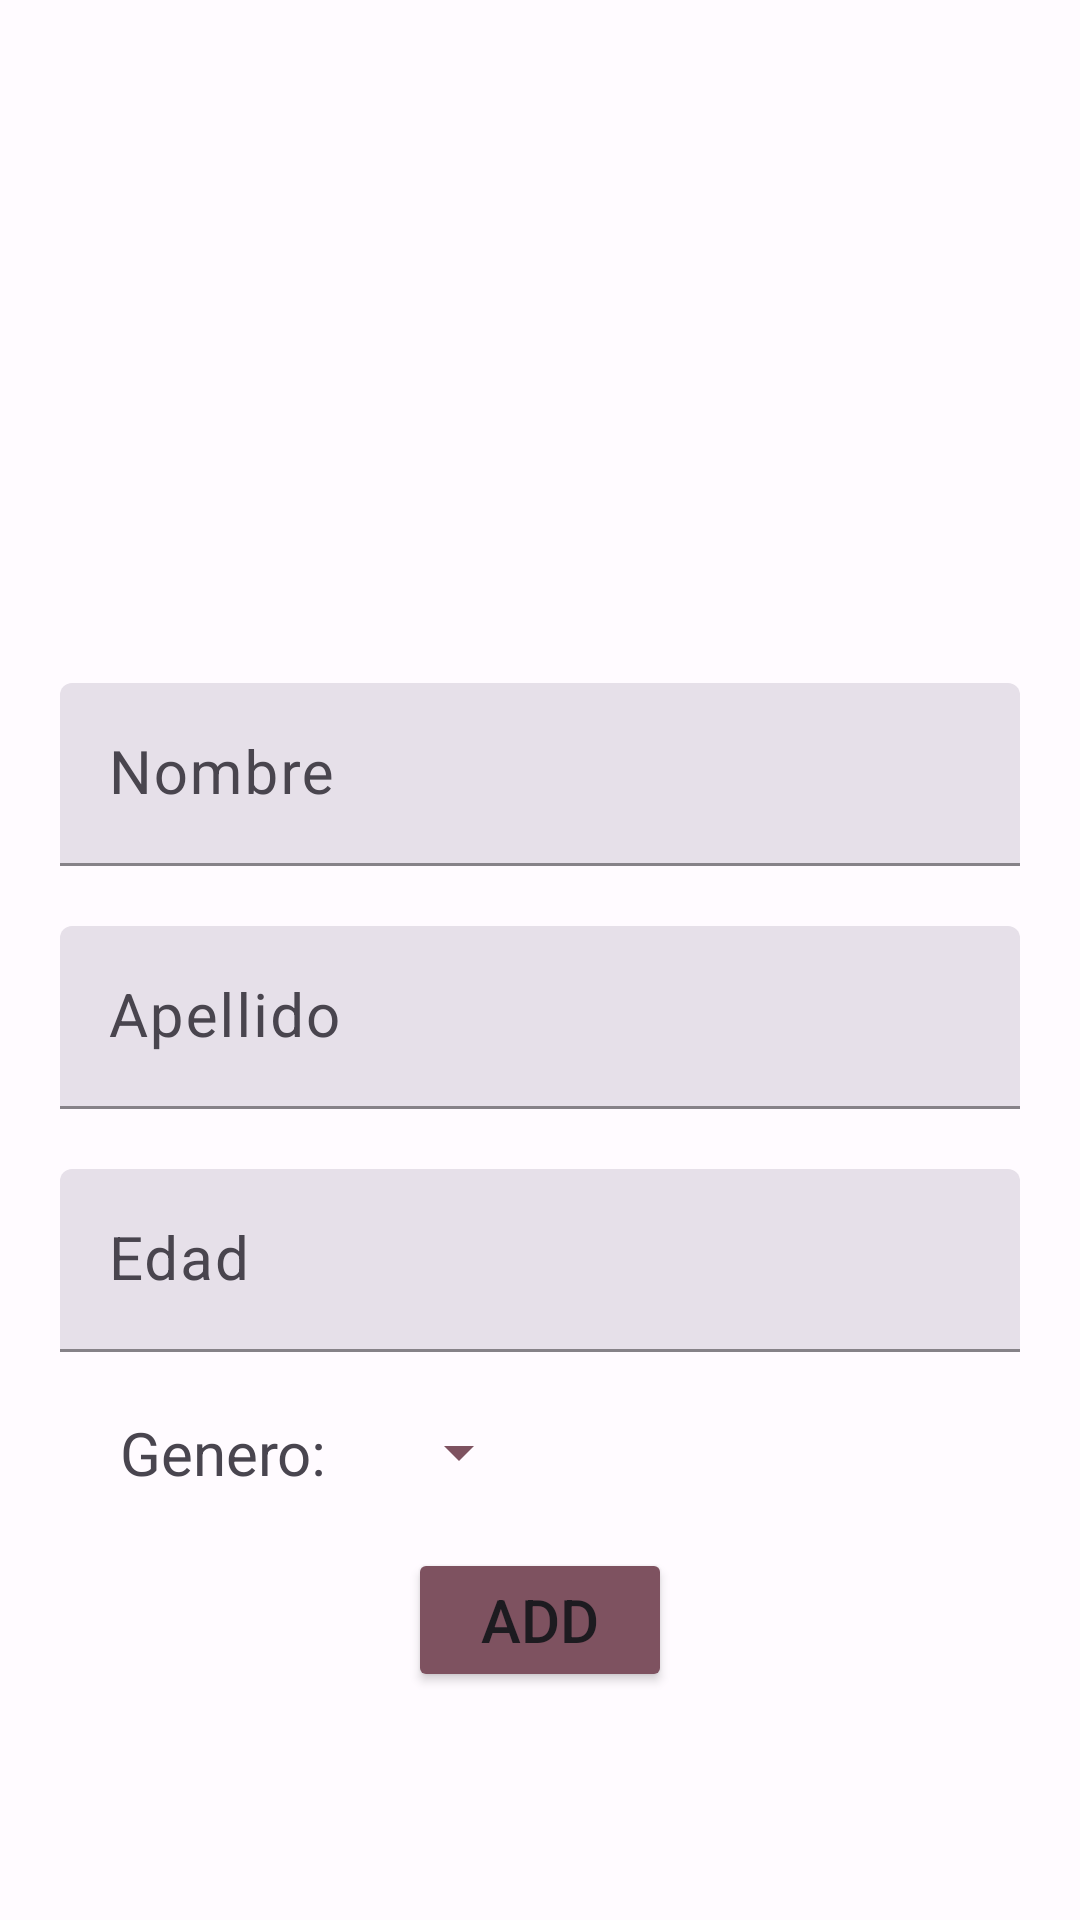

The Android layout XML behind this screen, and the referenced resources:
<!-- AndroidManifest.xml: application theme Theme.TP_1 -->
<!-- res/layout/fragment_add.xml -->
<?xml version="1.0" encoding="utf-8"?>
<androidx.constraintlayout.widget.ConstraintLayout xmlns:android="http://schemas.android.com/apk/res/android"
    android:layout_width="match_parent"
    android:layout_height="match_parent"
    xmlns:app="http://schemas.android.com/apk/res-auto"
    xmlns:tools="http://schemas.android.com/tools"
    tools:context=".fragments.add.AddFragment">


    <com.google.android.material.textfield.TextInputLayout
        style="?attr/textInputFilledStyle"
        android:id="@+id/etName"
        android:layout_width="match_parent"
        android:layout_height="wrap_content"
        android:hint="Nombre"
        android:layout_marginTop="50dp"
        android:layout_margin="20dp"
        app:layout_constraintStart_toStartOf="parent"
        app:layout_constraintEnd_toEndOf="parent"
        app:layout_constraintBottom_toTopOf="@+id/bttnAdd"
        app:layout_constraintTop_toTopOf="parent"
        app:boxStrokeColor="@color/md_theme_light_onTertiaryContainer">

        <com.google.android.material.textfield.TextInputEditText
            android:layout_width="match_parent"
            android:layout_height="wrap_content"
            android:textSize="20dp"
            />

    </com.google.android.material.textfield.TextInputLayout>

    <com.google.android.material.textfield.TextInputLayout
        style="?attr/textInputFilledStyle"
        android:id="@+id/etLastName"
        android:layout_width="match_parent"
        android:layout_height="wrap_content"
        android:hint="Apellido"
        android:layout_margin="20dp"
        app:layout_constraintStart_toStartOf="parent"
        app:layout_constraintEnd_toEndOf="parent"
        app:layout_constraintTop_toBottomOf="@+id/etName"
        app:boxStrokeColor="@color/md_theme_light_onTertiaryContainer"
        >

        <com.google.android.material.textfield.TextInputEditText
            android:layout_width="match_parent"
            android:layout_height="wrap_content"
            android:textSize="20dp"
            />

    </com.google.android.material.textfield.TextInputLayout>

    <com.google.android.material.textfield.TextInputLayout
        style="?attr/textInputFilledStyle"
        android:id="@+id/etAge"
        android:layout_width="match_parent"
        android:layout_height="wrap_content"
        android:hint="Edad"
        android:layout_margin="20dp"
        app:layout_constraintStart_toStartOf="parent"
        app:layout_constraintEnd_toEndOf="parent"
        app:layout_constraintTop_toBottomOf="@+id/etLastName"
        app:boxStrokeColor="@color/md_theme_light_onTertiaryContainer"
        >

        <com.google.android.material.textfield.TextInputEditText
            android:layout_width="match_parent"
            android:layout_height="wrap_content"
            android:textSize="20dp"
            />

    </com.google.android.material.textfield.TextInputLayout>



    <TextView
        android:id="@+id/tvGender"
        android:layout_width="wrap_content"
        android:layout_height="wrap_content"
        android:text="Genero:"
        android:textSize="20dp"
        android:layout_margin="20dp"
        app:layout_constraintStart_toStartOf="@+id/etAge"
        app:layout_constraintEnd_toStartOf="@+id/spinnerUpdateGender"
        app:layout_constraintTop_toBottomOf="@+id/etAge"

        />

    <Spinner
        android:id="@+id/spinnerUpdateGender"
        android:layout_width="wrap_content"
        android:layout_height="wrap_content"
        app:layout_constraintStart_toEndOf="@id/tvGender"
        app:layout_constraintBottom_toBottomOf="@+id/tvGender"
        app:layout_constraintTop_toTopOf="@+id/tvGender"
        android:layout_margin="20dp"
        android:backgroundTint="@color/md_theme_light_tertiary"

        />

    <Button
        android:id="@+id/bttnAdd"
        android:layout_width="wrap_content"
        android:layout_height="wrap_content"
        android:text="ADD"
        android:textSize="20dp"
        android:textAlignment="center"
        android:layout_margin="20dp"
        android:backgroundTint="@color/md_theme_light_tertiary"
        app:layout_constraintStart_toStartOf="parent"
        app:layout_constraintEnd_toEndOf="parent"
        app:layout_constraintTop_toBottomOf="@+id/spinnerUpdateGender"
        />

</androidx.constraintlayout.widget.ConstraintLayout>
<!-- resources referenced by this layout -->
<resources>
  <color name="md_theme_light_onTertiaryContainer">#31101D</color>
  <color name="md_theme_light_tertiary">#7E5260</color>
  <style name="Theme.TP_1" parent="Theme.Material3.Light">
          <item name="colorPrimary">@color/md_theme_light_primary</item>
          <item name="colorOnPrimary">@color/md_theme_light_onPrimary</item>
          <item name="colorPrimaryContainer">@color/md_theme_light_primaryContainer</item>
          <item name="colorOnPrimaryContainer">@color/md_theme_light_onPrimaryContainer</item>
          <item name="colorSecondary">@color/md_theme_light_secondary</item>
          <item name="colorOnSecondary">@color/md_theme_light_onSecondary</item>
          <item name="colorSecondaryContainer">@color/md_theme_light_secondaryContainer</item>
          <item name="colorOnSecondaryContainer">@color/md_theme_light_onSecondaryContainer</item>
          <item name="colorTertiary">@color/md_theme_light_tertiary</item>
          <item name="colorOnTertiary">@color/md_theme_light_onTertiary</item>
          <item name="colorTertiaryContainer">@color/md_theme_light_tertiaryContainer</item>
          <item name="colorOnTertiaryContainer">@color/md_theme_light_onTertiaryContainer</item>
          <item name="colorError">@color/md_theme_light_error</item>
          <item name="colorErrorContainer">@color/md_theme_light_errorContainer</item>
          <item name="colorOnError">@color/md_theme_light_onError</item>
          <item name="colorOnErrorContainer">@color/md_theme_light_onErrorContainer</item>
          <item name="android:colorBackground">@color/md_theme_light_background</item>
          <item name="colorOnBackground">@color/md_theme_light_onBackground</item>
          <item name="colorSurface">@color/md_theme_light_surface</item>
          <item name="colorOnSurface">@color/md_theme_light_onSurface</item>
          <item name="colorSurfaceVariant">@color/md_theme_light_surfaceVariant</item>
          <item name="colorOnSurfaceVariant">@color/md_theme_light_onSurfaceVariant</item>
          <item name="colorOutline">@color/md_theme_light_outline</item>
          <item name="colorOnSurfaceInverse">@color/md_theme_light_inverseOnSurface</item>
          <item name="colorSurfaceInverse">@color/md_theme_light_inverseSurface</item>
          <item name="android:navigationBarColor">#31101D</item>
          <item name="colorPrimaryInverse">@color/md_theme_light_inversePrimary</item>
      </style>
  <color name="md_theme_light_primary">#6750A4</color>
  <color name="md_theme_light_onPrimary">#FFFFFF</color>
  <color name="md_theme_light_primaryContainer">#E9DDFF</color>
  <color name="md_theme_light_onPrimaryContainer">#22005D</color>
  <color name="md_theme_light_secondary">#625B71</color>
  <color name="md_theme_light_onSecondary">#FFFFFF</color>
  <color name="md_theme_light_secondaryContainer">#E8DEF8</color>
  <color name="md_theme_light_onSecondaryContainer">#1E192B</color>
  <color name="md_theme_light_onTertiary">#FFFFFF</color>
  <color name="md_theme_light_tertiaryContainer">#FFD9E3</color>
  <color name="md_theme_light_error">#BA1A1A</color>
  <color name="md_theme_light_errorContainer">#FFDAD6</color>
  <color name="md_theme_light_onError">#FFFFFF</color>
  <color name="md_theme_light_onErrorContainer">#410002</color>
  <color name="md_theme_light_background">#FFFBFF</color>
  <color name="md_theme_light_onBackground">#1C1B1E</color>
  <color name="md_theme_light_surface">#FFFBFF</color>
  <color name="md_theme_light_onSurface">#1C1B1E</color>
  <color name="md_theme_light_surfaceVariant">#E7E0EB</color>
  <color name="md_theme_light_onSurfaceVariant">#49454E</color>
  <color name="md_theme_light_outline">#7A757F</color>
  <color name="md_theme_light_inverseOnSurface">#F4EFF4</color>
  <color name="md_theme_light_inverseSurface">#313033</color>
  <color name="md_theme_light_inversePrimary">#CFBCFF</color>
</resources>
